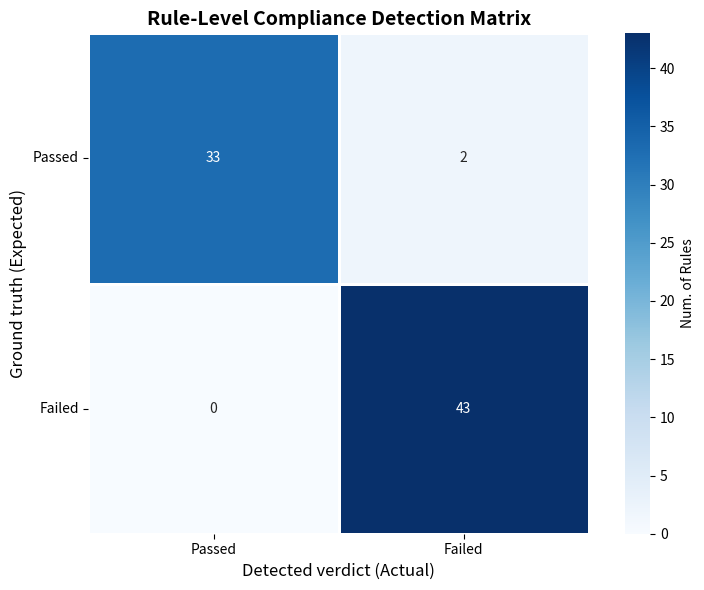

Python code for this plot:
import json
import matplotlib.pyplot as plt
import seaborn as sns
import numpy as np

# Example totals — replace these with the values computed in your JS script
totals = {
    "tp": 33,
    "fp": 0,
    "fn": 2,
    "tn": 43
}

# Create a 2×2 confusion matrix
matrix = np.array([[totals["tp"], totals["fn"]],
                   [totals["fp"], totals["tn"]]])

labels = ["Passed", "Failed"]

# --- Visualization setup ---
plt.figure(figsize=(8, 6))
ax = sns.heatmap(
    matrix,
    annot=True,
    fmt="d",
    cmap="Blues",
    linewidths=0.8,
    cbar_kws={'label': 'Num. of Rules'},
    square=True
)

# Axis labels
ax.set_xlabel("Detected verdict (Actual)", fontsize=12)
ax.set_ylabel("Ground truth (Expected)", fontsize=12)
ax.set_xticklabels(labels)
ax.set_yticklabels(labels, rotation=0)

# Title
plt.title("Rule-Level Compliance Detection Matrix", fontsize=14, weight="bold")

# Tight layout for clean edges
plt.tight_layout()

# Save as PNG or display directly
plt.savefig("confusion_matrix.png", dpi=300)
plt.show()
